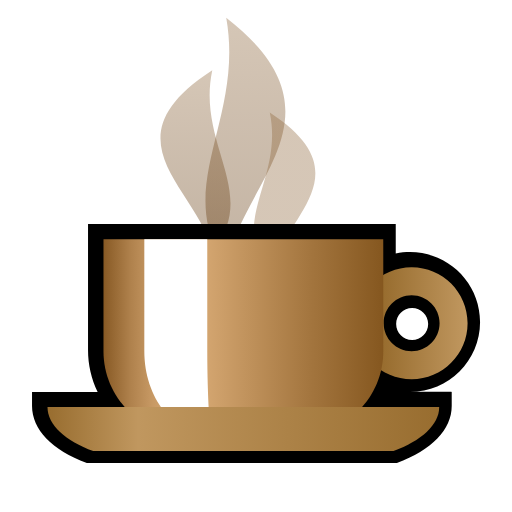
t = 0.00 s
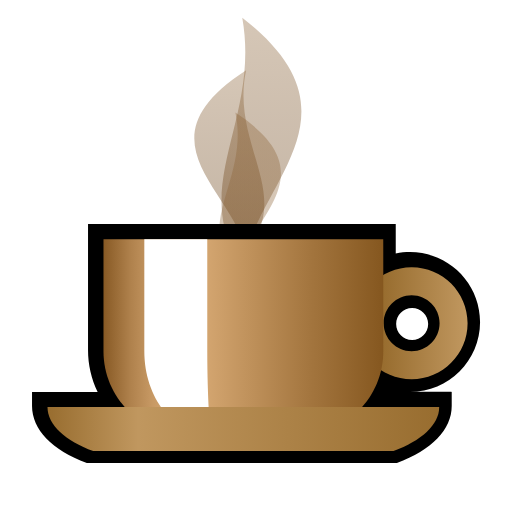
t = 0.25 s
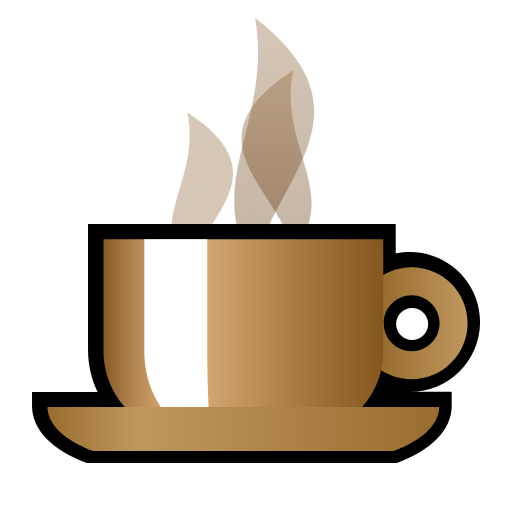
t = 0.60 s
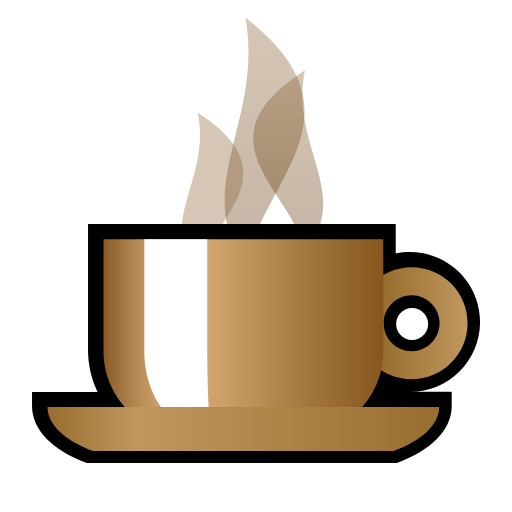
t = 0.90 s
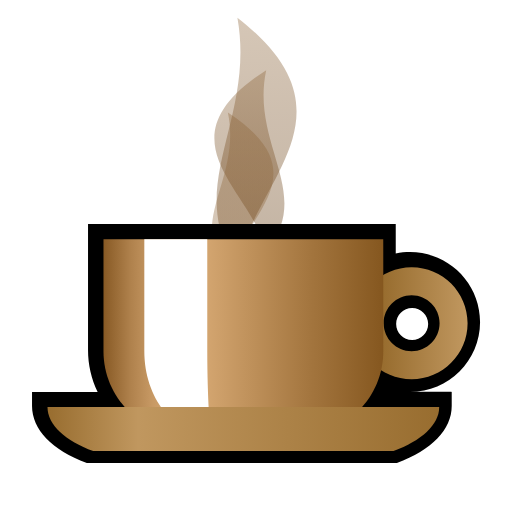
t = 1.15 s
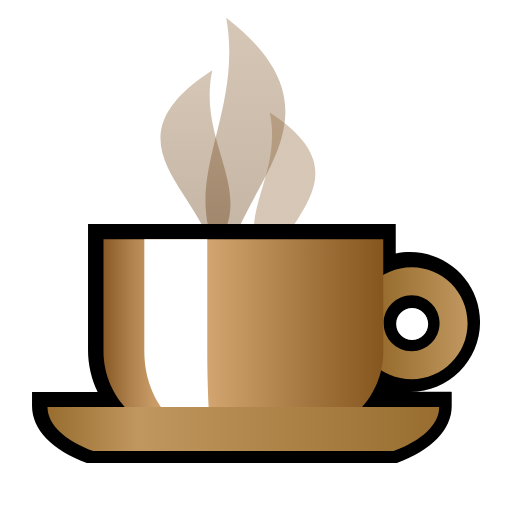
t = 1.50 s

The animated SVG that drew these frames (rendered in a browser with its animation timeline set to each time). Animation: 6 SMIL elements (animateTransform=6); one cycle of 1.50 s.

<?xml version="1.0" encoding="UTF-8" standalone="no"?>
<!DOCTYPE svg PUBLIC "-//W3C//DTD SVG 1.1 Tiny//EN" "http://www.w3.org/Graphics/SVG/1.1/DTD/svg11-tiny.dtd">
<svg xmlns="http://www.w3.org/2000/svg" xmlns:xlink="http://www.w3.org/1999/xlink" baseProfile="tiny" height="16" preserveAspectRatio="xMidYMid meet" viewBox="0 0 16 16" width="16">
<defs>
<linearGradient gradientUnits="userSpaceOnUse" id="shape4grad" x1="7.667" x2="7.667" y1="0.482" y2="8.281">
<stop offset="0" stop-color="#8C6336"/>
<stop offset="0.39" stop-color="#774D20"/>
<stop offset="1" stop-color="#592E00"/>
</linearGradient>
<linearGradient gradientUnits="userSpaceOnUse" id="shape5grad" x1="-361.699" x2="-361.699" y1="2.142" y2="7.819">
<stop offset="0" stop-color="#8C6336"/>
<stop offset="0.39" stop-color="#774D20"/>
<stop offset="1" stop-color="#592E00"/>
</linearGradient>
<linearGradient gradientUnits="userSpaceOnUse" id="shape6grad" x1="29.676" x2="29.676" y1="19.555" y2="25.232">
<stop offset="0" stop-color="#8C6336"/>
<stop offset="0.39" stop-color="#774D20"/>
<stop offset="1" stop-color="#592E00"/>
</linearGradient>
<linearGradient gradientUnits="userSpaceOnUse" id="shape9grad" x1="14.551" x2="11.972" y1="10.078" y2="10.078">
<stop offset="0" stop-color="#C0975F"/>
<stop offset="1" stop-color="#986D2F"/>
</linearGradient>
<linearGradient gradientUnits="userSpaceOnUse" id="shape10grad" x1="3.232" x2="11.975" y1="10.536" y2="10.536">
<stop offset="0" stop-color="#875924"/>
<stop offset="0.013" stop-color="#8D5F2A"/>
<stop offset="0.096" stop-color="#AF814C"/>
<stop offset="0.175" stop-color="#C79964"/>
<stop offset="0.248" stop-color="#D6A873"/>
<stop offset="0.308" stop-color="#DBAD78"/>
<stop offset="0.732" stop-color="#A4763F"/>
<stop offset="1" stop-color="#85571F"/>
</linearGradient>
<linearGradient gradientUnits="userSpaceOnUse" id="shape12grad" x1="1.483" x2="13.723" y1="13.409" y2="13.409">
<stop offset="0" stop-color="#986D2F"/>
<stop offset="0.231" stop-color="#C0975F"/>
<stop offset="1" stop-color="#986D2F"/>
</linearGradient>
</defs>
<g>
<g transform="translate(0.001) scale(1,1)">
<path d="M7.068,8.323C5.355,5.836,7.64,3.776,7.068,0.549C10.955,3.582,7.584,5.603,7.068,8.323z" fill="url(#shape4grad)" fill-opacity="0.359" fill-rule="evenodd" stroke-opacity="0.359" transform="translate(0,0.001)">
<animateTransform additive="replace" attributeName="transform" begin="0s" dur="1.50s" fill="freeze" keyTimes="0;0.334;1" type="translate" values="7.669,4.437;8.669,4.437;7.669,4.437"/>
<animateTransform additive="sum" attributeName="transform" begin="0s" fill="freeze" type="translate" values="-7.668,-4.435;-7.668,-4.435"/>
</path>
<path d="M6.632,7.85C8.134,6.04,6.131,4.539,6.632,2.191C3.225,4.397,6.182,5.869,6.632,7.85z" fill="url(#shape5grad)" fill-opacity="0.359" fill-rule="evenodd" stroke-opacity="0.359" transform="translate(0.001,0.001)">
<animateTransform additive="replace" attributeName="transform" begin="0s" dur="1.50s" fill="freeze" keyTimes="0;0.534;1" type="translate" values="6.106,5.021;9.481,5.021;6.106,5.021"/>
<animateTransform additive="sum" attributeName="transform" begin="0s" fill="freeze" type="translate" values="-6.105,-5.02;-6.105,-5.02"/>
</path>
<path d="M8.428,8.549C7.105,6.939,8.869,5.606,8.428,3.518C11.426,5.481,8.825,6.789,8.428,8.549z" fill="url(#shape6grad)" fill-opacity="0.359" fill-rule="evenodd" stroke-opacity="0.359" transform="translate(0,0)">
<animateTransform additive="replace" attributeName="transform" begin="0s" dur="1.50s" fill="freeze" keyTimes="0;0.467;1" type="translate" values="8.891,6.034;5.891,6.034;8.891,6.034"/>
<animateTransform additive="sum" attributeName="transform" begin="0s" fill="freeze" type="translate" values="-8.890,-6.033;-8.890,-6.033"/>
</path>
<path d="M2.711,14.468C1.624,14.065,1,13.414,1,12.685L1,12.247L3.05,12.247C2.853,11.839,2.75,11.392,2.75,10.934L2.75,7L12.366,7L12.366,7.923C12.514,7.89,12.665,7.875,12.815,7.875C14.02,7.875,15.001,8.855,15.001,10.060C15.001,11.266,14.021,12.245,12.815,12.245C12.575,12.245,14.115,12.247,14.115,12.247L14.115,12.685C14.115,13.415,13.492,14.064,12.402,14.468L2.711,14.468L2.711,14.468M12.877,9.622C12.603,9.622,12.379,9.846,12.379,10.121C12.379,10.398,12.602,10.623,12.877,10.623C13.153,10.623,13.379,10.398,13.379,10.121C13.379,9.846,13.153,9.622,12.877,9.622L12.877,9.622" fill="black" fill-rule="evenodd" transform="translate(0,0.001)"/>
<g transform="translate(0.001,0.001)">
<path d="M12.862,8.351C11.895,8.351,11.113,9.132,11.113,10.099C11.113,11.066,11.895,11.848,12.862,11.848C13.827,11.848,14.61,11.066,14.61,10.099C14.61,9.132,13.827,8.351,12.862,8.351M12.862,10.973C12.379,10.973,11.988,10.58,11.988,10.098C11.988,9.616,12.38,9.224,12.862,9.224C13.343,9.224,13.735,9.617,13.735,10.098C13.735,10.58,13.344,10.973,12.862,10.973" fill="url(#shape9grad)" fill-rule="evenodd" transform="translate(0,0)"/>
<path d="M11.976,10.973C11.976,12.421,10.8,13.595,9.353,13.595L5.855,13.595C4.407,13.595,3.232,12.421,3.232,10.973L3.232,10.973C3.232,9.524,3.232,7.475,3.232,7.475L11.974,7.475C11.976,7.475,11.976,9.523,11.976,10.973L11.976,10.973z" fill="url(#shape10grad)" fill-rule="evenodd" transform="translate(0,0)"/>
<path d="M6.474,10.973C6.474,12.421,6.572,13.595,6.572,13.595C5.431,13.595,4.507,12.421,4.507,10.973L4.507,10.973C4.507,9.524,4.507,7.475,4.507,7.475L6.474,7.475L6.474,10.973z" fill="white" fill-rule="evenodd" transform="translate(0.001,0)"/>
<path d="M2.911,14.096L12.296,14.096C13.158,13.777,13.723,13.282,13.723,12.721C10.662,12.721,4.39,12.721,1.483,12.721C1.482,13.282,2.049,13.775,2.911,14.096z" fill="url(#shape12grad)" fill-rule="evenodd" transform="translate(0,0)"/>
</g>
<rect fill="none" fill-rule="evenodd" height="16" width="16" x="0" y="0"/>
</g>
</g>
</svg>
